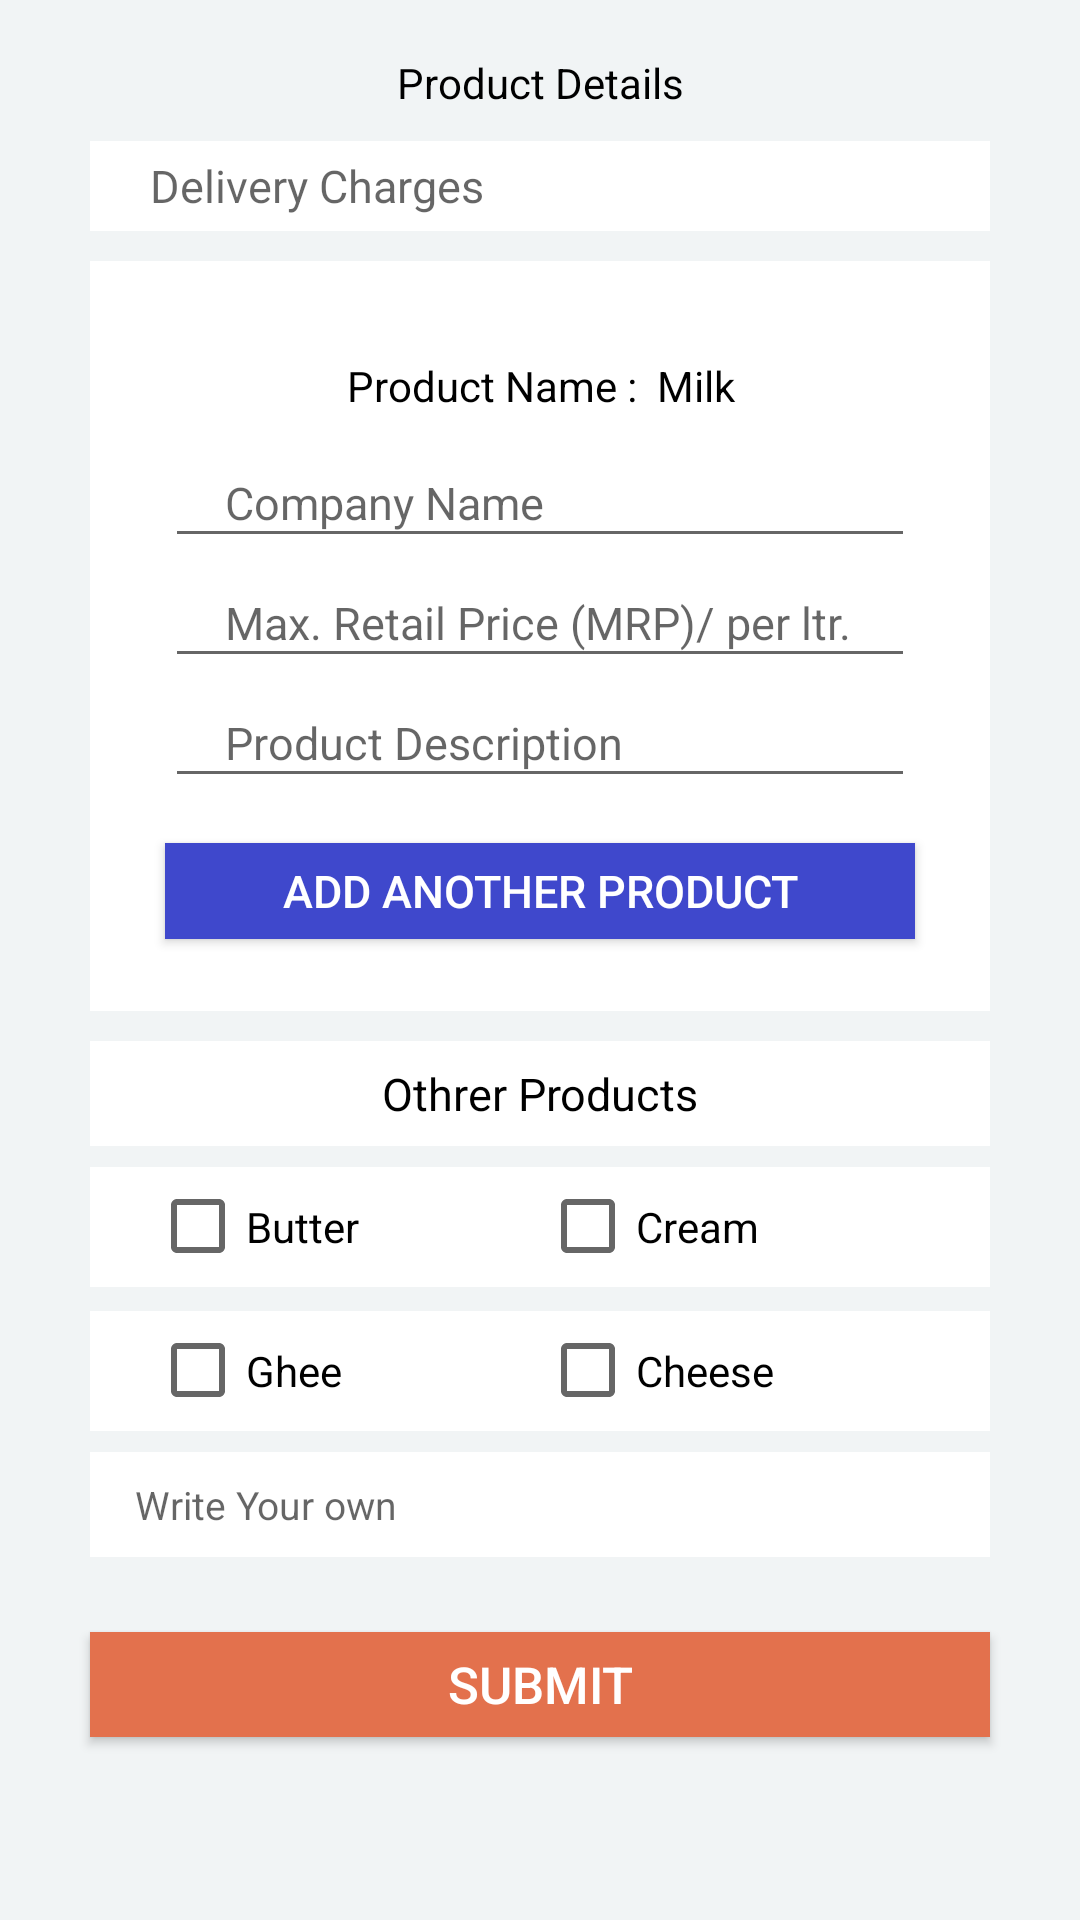

Layout XML and referenced resources for this Android screen:
<!-- AndroidManifest.xml: application theme AppTheme -->
<!-- res/layout/activity_add_product.xml -->
<?xml version="1.0" encoding="utf-8"?>

<LinearLayout xmlns:android="http://schemas.android.com/apk/res/android"
    xmlns:tools="http://schemas.android.com/tools"
    android:layout_width="match_parent"
    android:layout_height="match_parent"
    android:orientation="vertical"
    android:gravity="center_horizontal"
    android:background="#F1F4F5"
    tools:context="com.example.suyog.newapp.addProduct">

    <TextView
        android:layout_marginTop="15dp"
        android:layout_width="300dp"
        android:layout_height="25dp"
        android:text="Product Details"
        android:gravity="center"
        android:textColor="@android:color/black"
        />



    <EditText
        android:id="@+id/delCharges"
        android:layout_marginTop="7dp"
        android:maxLength="2"
        android:layout_width="300dp"
        android:layout_height="30dp"
        android:hint="Delivery Charges"
        android:paddingLeft="20dp"
        android:textSize="15sp"
        android:inputType="number"
        android:background="#FFFFFF"
        />

    <LinearLayout
        android:layout_marginTop="10dp"
        android:layout_width="300dp"
        android:layout_height="250dp"
        android:gravity="center"
        android:orientation="vertical"
        android:background="#FFFFFF"
        >

        <TextView
            android:layout_width="280dp"
            android:layout_height="35dp"
            android:text="Product Name :  Milk"
            android:gravity="center"
            android:textColor="@android:color/black"

            />

        <EditText
            android:id="@+id/companyName"
            android:maxLength="50"
            android:layout_width="250dp"
            android:layout_height="40dp"
            android:hint="Company Name"
            android:paddingLeft="20dp"
            android:textSize="15sp"
            />

        <EditText
            android:id="@+id/price"
            android:maxLength="3"
            android:layout_width="250dp"
            android:layout_height="40dp"
            android:hint="Max. Retail Price (MRP)/ per ltr."
            android:paddingLeft="20dp"
            android:textSize="15sp"
            android:inputType="number"
            />

        <EditText
            android:id="@+id/description"
            android:maxLength="40"
            android:layout_width="250dp"
            android:layout_height="40dp"
            android:hint="Product Description"
            android:paddingLeft="20dp"
            android:textSize="15sp"
            />


        <Button
            android:layout_marginTop="15dp"
            android:layout_width="250dp"
            android:layout_height="32dp"
            android:background="#3F48CC"
            android:text="Add Another Product"
            android:textColor="@android:color/white"
            android:textSize="15sp"
            android:onClick="add_milk"
            />

    </LinearLayout>

    <TextView
        android:layout_marginTop="10dp"
        android:layout_width="300dp"
        android:layout_height="35dp"
        android:text="Othrer Products"
        android:background="@android:color/white"
        android:gravity="center"
        android:textSize="15dp"
        android:textColor="@android:color/black"

        />

    <LinearLayout
        android:layout_width="300dp"
        android:layout_height="40dp"
        android:gravity="center"
        android:background="#FFFFFF"
        android:layout_marginTop="7dp"
        >


        <CheckBox
            android:id="@+id/butter"
            android:layout_width="120dp"
            android:layout_height="35dp"
            android:text="Butter"
            android:layout_marginRight="10dp"
            />

        <CheckBox
            android:id="@+id/cream"
            android:layout_width="120dp"
            android:layout_height="35dp"
            android:text="Cream"
            android:layout_marginRight="10dp"
            />

    </LinearLayout>

    <LinearLayout
        android:layout_marginTop="8dp"
        android:layout_width="300dp"
        android:layout_height="40dp"
        android:gravity="center"
        android:background="#FFFFFF"
        >

        <CheckBox
            android:id="@+id/ghee"
            android:layout_width="120dp"
            android:layout_height="35dp"
            android:text="Ghee"
            android:layout_marginRight="10dp"
            />

        <CheckBox
            android:id="@+id/cheese"
            android:layout_width="120dp"
            android:layout_height="35dp"
            android:text="Cheese"
            android:layout_marginRight="10dp"
            />

    </LinearLayout>

    <EditText
        android:id="@+id/moreProdcts"
        android:layout_marginTop="7dp"
        android:layout_width="300dp"
        android:layout_height="35dp"
        android:textColor="@android:color/black"
        android:hint="Write Your own"
        android:background="#FFFFFF"
        android:paddingLeft="15dp"
        android:inputType="textPersonName"
        android:textSize="13sp"

        />
    <Button
        android:layout_width="300dp"
        android:layout_height="35dp"
        android:layout_marginTop="25dp"
        android:background="#E3714D"
        android:text="Submit"
        android:textColor="@android:color/white"
        android:textSize="17dp"
        android:focusable="true"
        android:onClick="complete_reg"
        />

</LinearLayout>
<!-- resources referenced by this layout -->
<resources>
  <style name="AppTheme" parent="Theme.AppCompat.Light.NoActionBar">
          
  
          <item name="colorPrimary">@color/colorPrimary</item>
          <item name="colorPrimaryDark">@color/colorPrimaryDark</item>
          <item name="colorAccent">@color/colorAccent</item>
  
      </style>
  <color name="colorPrimary">#3F51B5</color>
  <color name="colorPrimaryDark">#303F9F</color>
  <color name="colorAccent">#ff4081</color>
</resources>
